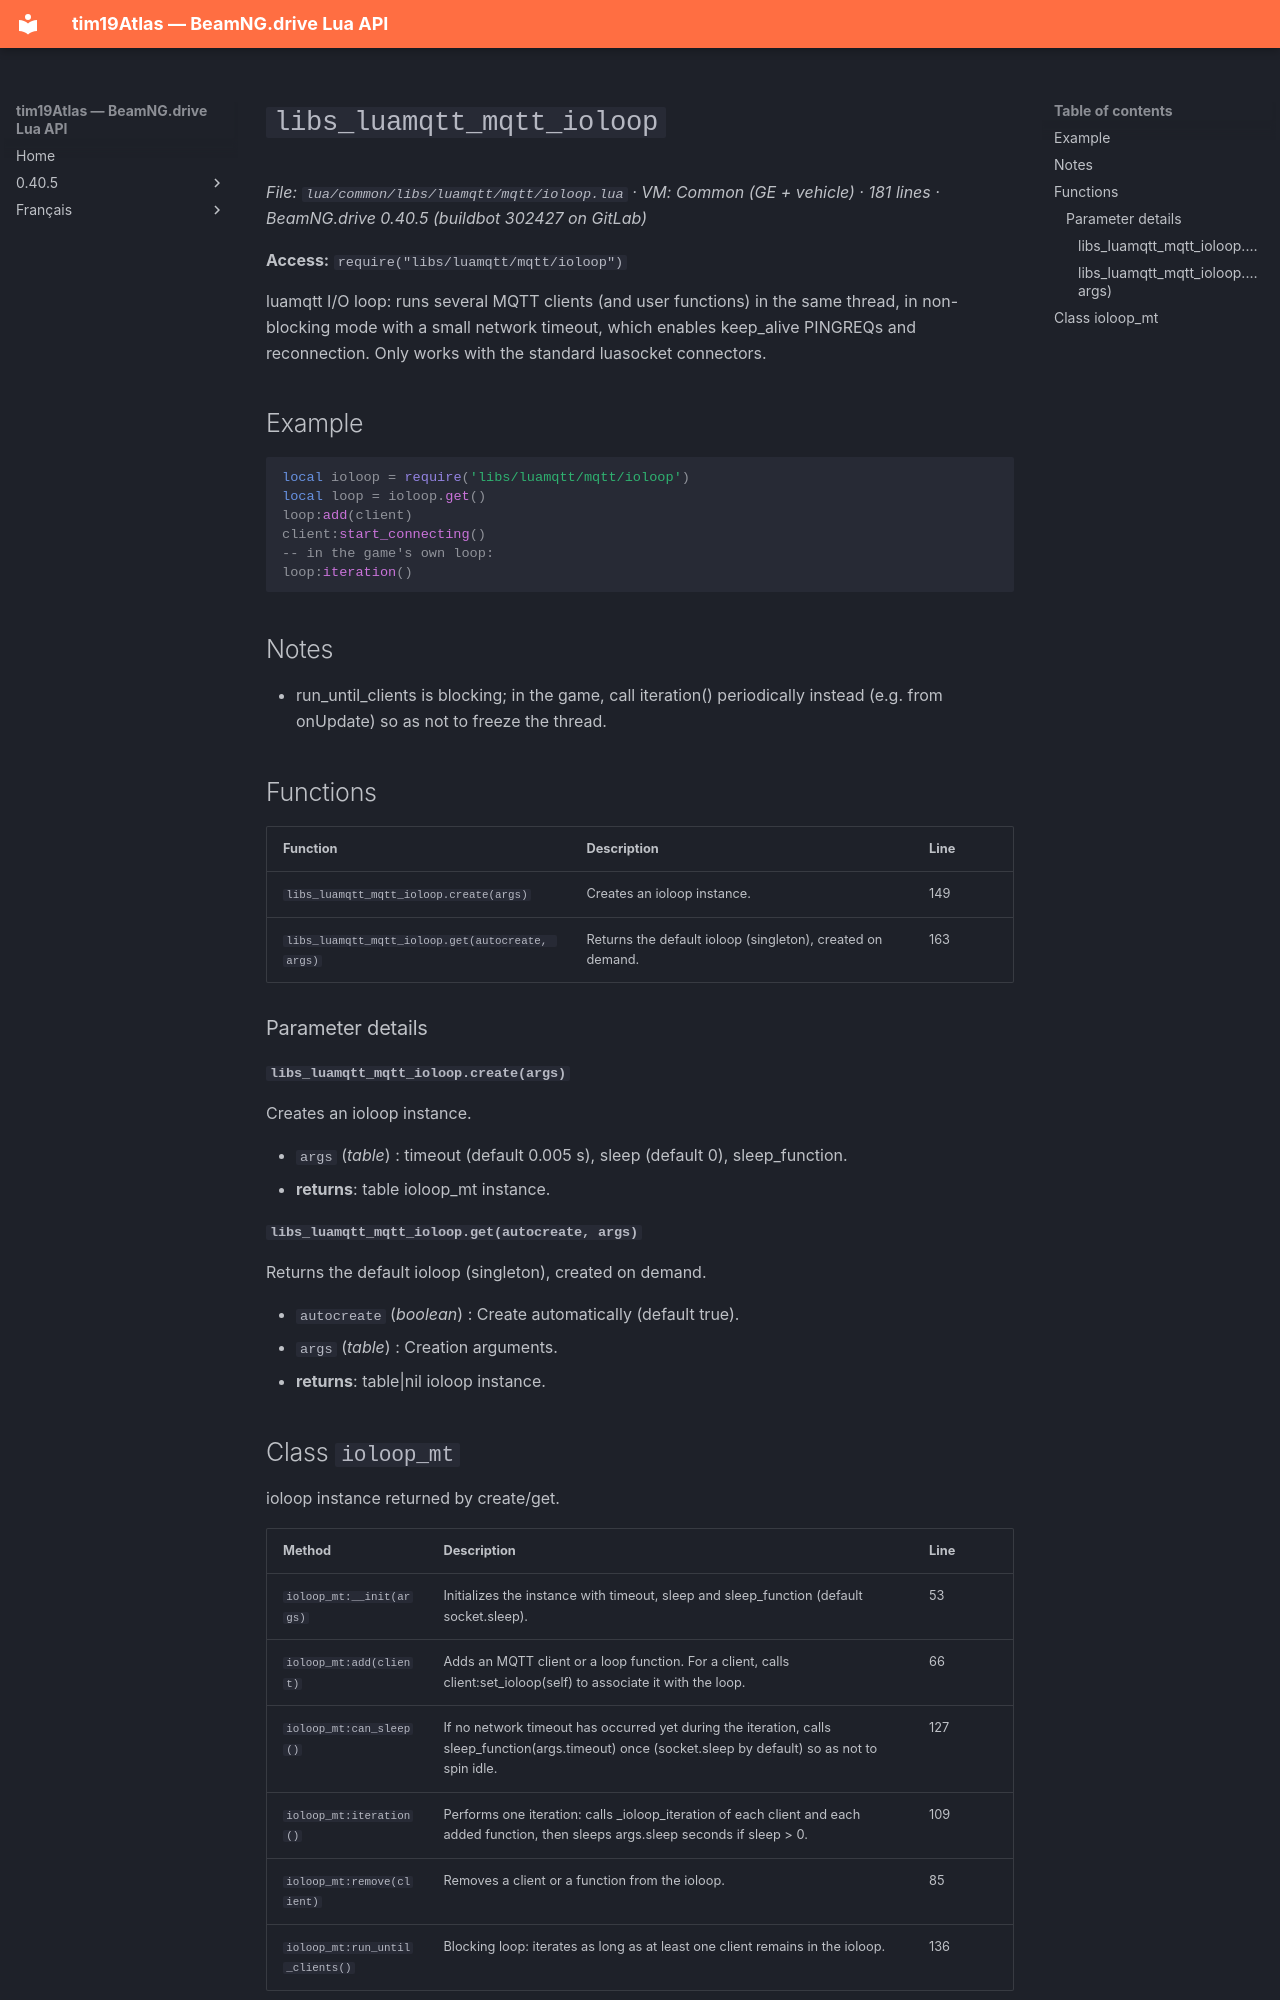

repository: Tim0219800/beamng-lua-atlas · page: 0.40.5/common/libs/luamqtt/mqtt/ioloop.html · generator: mkdocs

# `libs_luamqtt_mqtt_ioloop`

*File: `lua/common/libs/luamqtt/mqtt/ioloop.lua` · VM: Common (GE + vehicle) · 181 lines · BeamNG.drive 0.40.5 (buildbot 302427 on GitLab)*

**Access:** `require("libs/luamqtt/mqtt/ioloop")`

luamqtt I/O loop: runs several MQTT clients (and user functions) in the same thread, in non-blocking mode with a small network timeout, which enables keep_alive PINGREQs and reconnection. Only works with the standard luasocket connectors.

## Example

```lua
local ioloop = require('libs/luamqtt/mqtt/ioloop')
local loop = ioloop.get()
loop:add(client)
client:start_connecting()
-- in the game's own loop:
loop:iteration()
```

## Notes

- run_until_clients is blocking; in the game, call iteration() periodically instead (e.g. from onUpdate) so as not to freeze the thread.

## Functions

| Function | Description | Line |
|---|---|---|
| `libs_luamqtt_mqtt_ioloop.create(args)` | Creates an ioloop instance. | 149 |
| `libs_luamqtt_mqtt_ioloop.get(autocreate, args)` | Returns the default ioloop (singleton), created on demand. | 163 |

### Parameter details

#### `libs_luamqtt_mqtt_ioloop.create(args)`

Creates an ioloop instance.

- `args` (*table*) : timeout (default 0.005 s), sleep (default 0), sleep_function.
- **returns**: table ioloop_mt instance.

#### `libs_luamqtt_mqtt_ioloop.get(autocreate, args)`

Returns the default ioloop (singleton), created on demand.

- `autocreate` (*boolean*) : Create automatically (default true).
- `args` (*table*) : Creation arguments.
- **returns**: table|nil ioloop instance.
